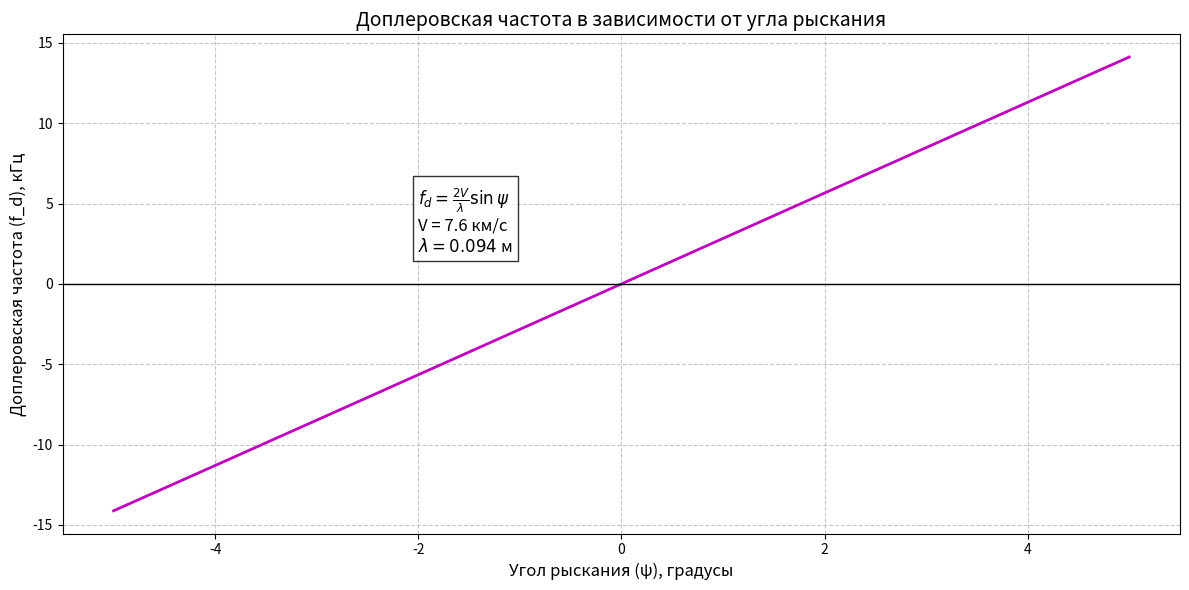

Write Python code to recreate this figure. (Note: this script raises an exception after producing the figure.)
import numpy as np
import matplotlib.pyplot as plt

# Параметры системы
lambda_ = 0.094  # Длина волны (S-диапазон, 9.4 см)
H = 500e3        # Высота орбиты (500 км)
R_earth = 6371e3 # Радиус Земли (м)
mu = 3.986e14    # Геоцентрическая гравитационная постоянная (м³/с²)

# Расчет скорости КА для круговой орбиты
V = np.sqrt(mu / (R_earth + H))

# Диапазон углов рыскания (от -5° до 5°)
psi_deg = np.linspace(-5, 5, 100)
psi_rad = np.deg2rad(psi_deg)

# Расчет доплеровской частоты
f_d = (2 * V / lambda_) * np.sin(psi_rad)

# Построение графика
plt.figure(figsize=(12, 6))
plt.plot(psi_deg, f_d / 1e3, 'm-', linewidth=2)  # Переводим в кГц
plt.title('Доплеровская частота в зависимости от угла рыскания', fontsize=14)
plt.xlabel('Угол рыскания (ψ), градусы', fontsize=12)
plt.ylabel('Доплеровская частота (f_d), кГц', fontsize=12)
plt.grid(True, linestyle='--', alpha=0.7)
plt.axhline(0, color='black', linewidth=1)

# Добавление формулы и параметров
plt.text(-2, 2, 
         r'$f_d = \frac{2V}{\lambda} \sin\psi$' + '\n' +
         f'V = {V/1e3:.1f} км/с\n' +
         r'$\lambda = 0.094$ м',
         fontsize=12,
         bbox=dict(facecolor='white', alpha=0.8))

plt.tight_layout()
plt.savefig('Prob/5_f_d_vs_psi.png', dpi=300)
plt.show()